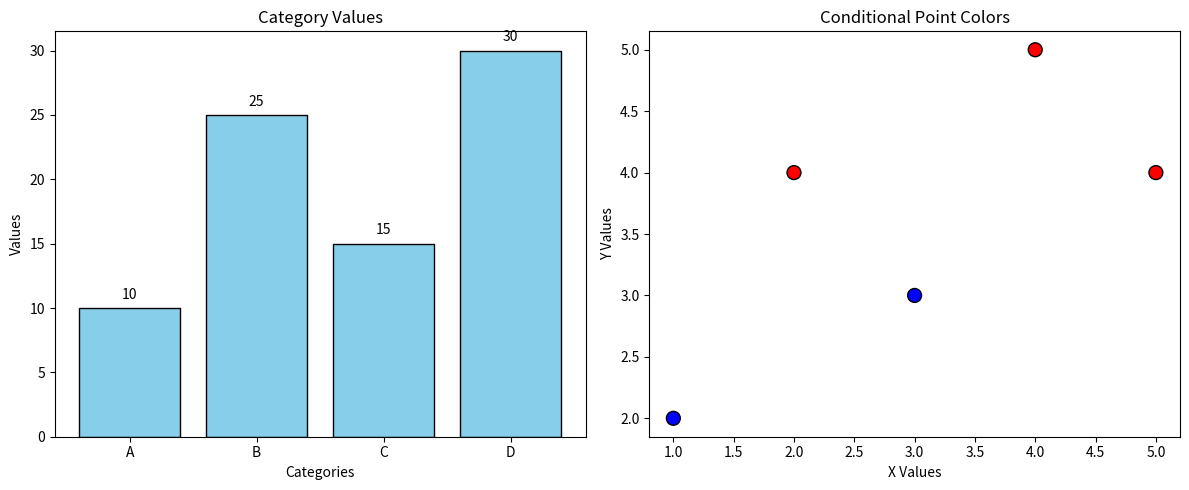

Source code (Python):
import matplotlib.pyplot as plt

# Create a single figure with 2 subplots side by side
fig, (ax1, ax2) = plt.subplots(1, 2, figsize=(12, 5))

# --- Left Subplot: Bar Chart ---
categories = ["A", "B", "C", "D"]
values = [10, 25, 15, 30]
bars = ax1.bar(categories, values, color="skyblue", edgecolor="black")

# Add value labels on top of bars
for bar in bars:
    yval = bar.get_height()
    ax1.text(
        bar.get_x() + bar.get_width() / 2,
        yval + 0.5,
        str(yval),
        ha="center",
        va="bottom",
    )

ax1.set_title("Category Values")
ax1.set_xlabel("Categories")
ax1.set_ylabel("Values")

# --- Right Subplot: Scatter Plot ---
x = [1, 2, 3, 4, 5]
y = [2, 4, 3, 5, 4]
colors = ["red" if val > 3 else "blue" for val in y]

ax2.scatter(x, y, c=colors, s=100, edgecolor="black")
ax2.set_title("Conditional Point Colors")
ax2.set_xlabel("X Values")
ax2.set_ylabel("Y Values")

# Adjust layout and save image
plt.tight_layout()
plt.savefig("revision_chart.png", dpi=300)
plt.show()
print("Dashboard saved successfully as 'revision_chart.png'.")
